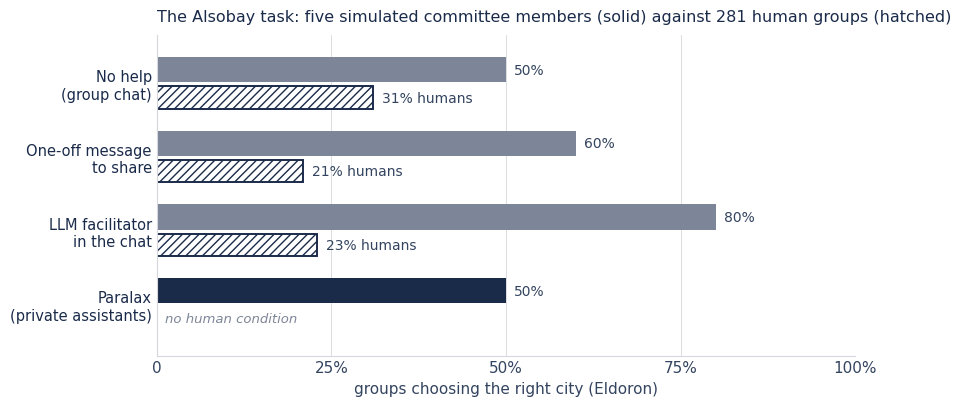
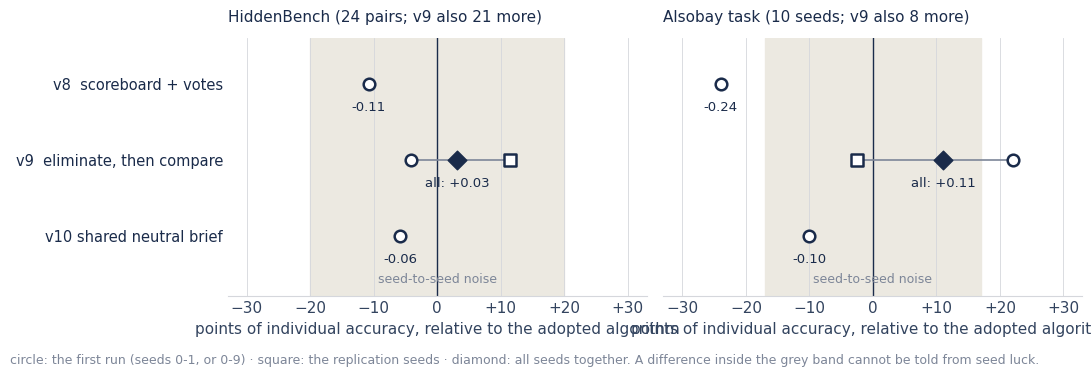

Write the Python code that produced these figures, in order.
#!/usr/bin/env python3
"""Two figures from eval/RESULTS.md: the Alsobay task (simulated people against the human study's
numbers), and the three attempts to improve integration, as differences from the adopted
algorithm with the seed-to-seed noise shown. One ink colour; identity by label and marker."""
import matplotlib
matplotlib.use("Agg")
import matplotlib.pyplot as plt
import numpy as np

INK, SOFT, MUTED, LINE, PAPER, WASH = "#1a2b4a", "#33445f", "#7d8698", "#d5d7dc", "#ffffff", "#ece9e1"
plt.rcParams.update({"font.family": "sans-serif", "font.sans-serif": ["Helvetica Neue", "Helvetica", "Arial", "DejaVu Sans"],
                     "font.size": 11, "axes.edgecolor": LINE, "axes.labelcolor": SOFT, "xtick.color": SOFT, "ytick.color": SOFT,
                     "axes.spines.top": False, "axes.spines.right": False, "svg.fonttype": "none"})

# ---- 1. the Alsobay task: groups choosing the right city, simulated people vs their humans
arms = ["No help\n(group chat)", "One-off message\nto share", "LLM facilitator\nin the chat", "Paralax\n(private assistants)"]
sim = [0.50, 0.60, 0.80, 0.50]          # 10 seeds each (Paralax: 9/18 on 18 seeds, the same 0.50)
hum = [0.31, 0.21, 0.23, None]          # Alsobay et al. 2025, 281 human groups
fig, ax = plt.subplots(figsize=(9, 4.2))
y = np.arange(len(arms))[::-1]
ax.barh(y + 0.18, sim, height=0.34, color=[MUTED, MUTED, MUTED, INK])
for yi, v in zip(y + 0.18, sim):
    ax.text(v + 0.012, yi, f"{v:.0%}", va="center", color=SOFT, fontsize=10)
for yi, v in zip(y - 0.2, hum):
    if v is not None:
        ax.barh(yi, v, height=0.3, color=PAPER, edgecolor=INK, linewidth=1.4, hatch="////")
        ax.text(v + 0.012, yi, f"{v:.0%} humans", va="center", color=SOFT, fontsize=10)
    else:
        ax.text(0.012, yi, "no human condition", va="center", color=MUTED, fontsize=9.5, style="italic")
ax.set_yticks(y); ax.set_yticklabels(arms, color=INK, fontsize=10.5); ax.set_ylim(-0.7, len(arms) - 0.35)
ax.set_xlim(0, 1.0); ax.set_xticks([0, .25, .5, .75, 1]); ax.set_xticklabels(["0", "25%", "50%", "75%", "100%"])
ax.set_xlabel("groups choosing the right city (Eldoron)")
ax.set_title("The Alsobay task: five simulated committee members (solid) against 281 human groups (hatched)", loc="left", color=INK, fontsize=11.5, pad=10)
ax.grid(axis="x", color=LINE, linewidth=0.6); ax.set_axisbelow(True); ax.tick_params(length=0)
fig.tight_layout(); fig.savefig("fig_alsobay.svg", bbox_inches="tight", facecolor=PAPER); plt.close(fig)

# ---- 2. three attempts: difference in individual accuracy from v7 + decision round
rows = [  # label, HiddenBench (orig, rep, all), Alsobay (orig, rep, all); None where not run
    ("v8  scoreboard + votes", (-0.108, None, None), (-0.24, None, None)),
    ("v9  eliminate, then compare", (-0.042, 0.114, 0.031), (0.22, -0.025, 0.111)),
    ("v10 shared neutral brief", (-0.058, None, None), (-0.10, None, None)),
]
fig, axes = plt.subplots(1, 2, figsize=(11, 3.6), sharey=True)
for ax, idx, title, noise in zip(axes, (1, 2), ("HiddenBench (24 pairs; v9 also 21 more)", "Alsobay task (10 seeds; v9 also 8 more)"), (0.2, 0.17)):
    ax.axvspan(-noise, noise, color=WASH, zorder=0)
    ax.text(0, -0.62, "seed-to-seed noise", ha="center", color=MUTED, fontsize=9)
    ax.axvline(0, color=INK, linewidth=1)
    for i, (label, hb, al) in enumerate(rows):
        yv = len(rows) - 1 - i
        orig, rep, allv = (hb if idx == 1 else al)
        ax.scatter([orig], [yv], s=70, facecolor=PAPER, edgecolor=INK, linewidth=1.8, zorder=4)
        if rep is not None:
            ax.scatter([rep], [yv], s=70, marker="s", facecolor=PAPER, edgecolor=INK, linewidth=1.8, zorder=4)
            ax.plot([orig, rep], [yv, yv], color=MUTED, linewidth=1.2, zorder=3)
            ax.scatter([allv], [yv], s=90, marker="D", facecolor=INK, edgecolor=INK, zorder=5)
            ax.text(allv, yv - 0.36, f"all: {allv:+.2f}", ha="center", color=INK, fontsize=9.5)
        else:
            ax.text(orig, yv - 0.36, f"{orig:+.2f}", ha="center", color=INK, fontsize=9.5)
    ax.set_ylim(-0.8, len(rows) - 0.4); ax.set_xlim(-0.33, 0.33); ax.set_xticks([-0.3, -0.2, -0.1, 0, 0.1, 0.2, 0.3]); ax.set_xticklabels(["−30", "−20", "−10", "0", "+10", "+20", "+30"])
    ax.set_xlabel("points of individual accuracy, relative to the adopted algorithm")
    ax.set_title(title, loc="left", color=INK, fontsize=11, pad=12)
    ax.set_yticks(range(len(rows))); ax.set_yticklabels([r[0] for r in rows][::-1], color=INK, fontsize=10.5)
    ax.grid(axis="x", color=LINE, linewidth=0.6); ax.set_axisbelow(True); ax.tick_params(length=0)
    for s in ("left",): ax.spines[s].set_visible(False)
fig.text(0.01, -0.03, "circle: the first run (seeds 0-1, or 0-9) · square: the replication seeds · diamond: all seeds together. A difference inside the grey band cannot be told from seed luck.", color=MUTED, fontsize=9)
fig.tight_layout(); fig.savefig("fig_attempts.svg", bbox_inches="tight", facecolor=PAPER); plt.close(fig)
print("figures written")
